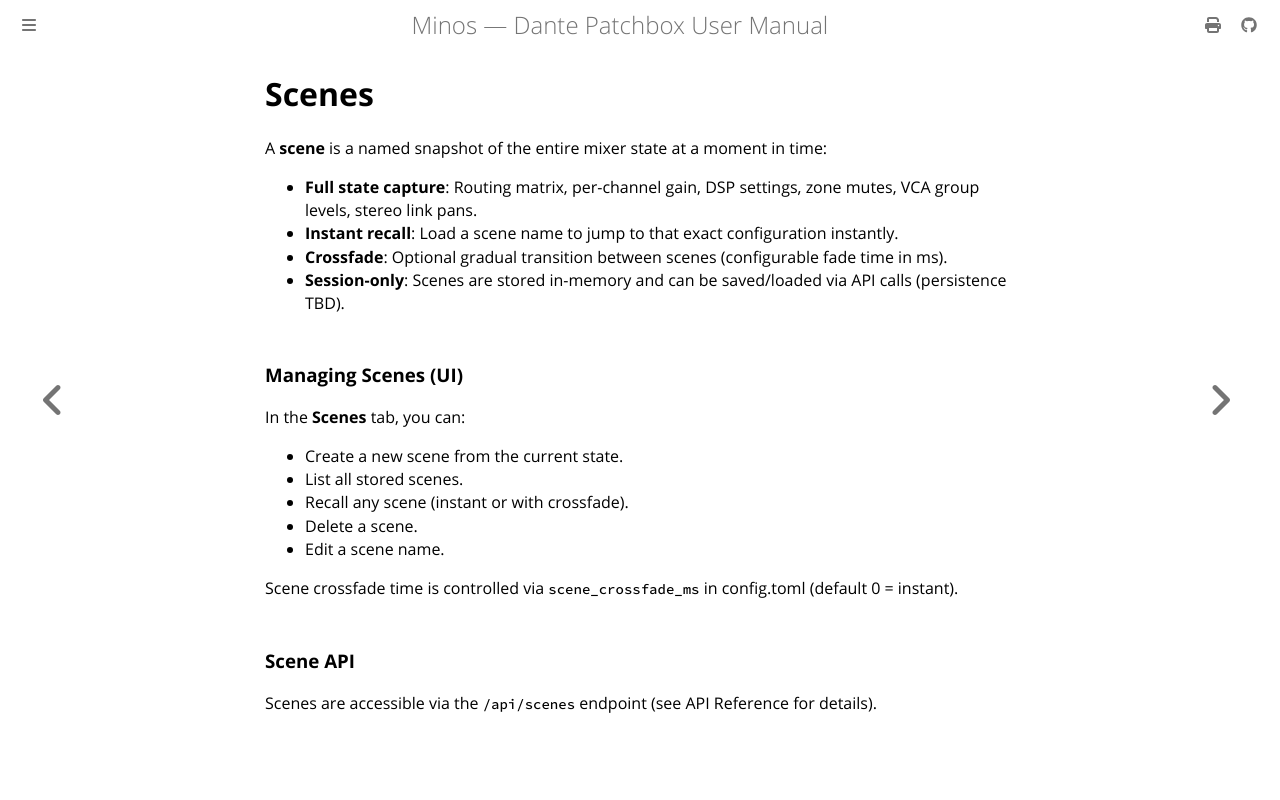

repository: legopc/Minos · page: concepts/scenes.html · generator: mdbook

# Scenes

A **scene** is a named snapshot of the entire mixer state at a moment in time:

- **Full state capture**: Routing matrix, per-channel gain, DSP settings, zone mutes, VCA group levels, stereo link pans.
- **Instant recall**: Load a scene name to jump to that exact configuration instantly.
- **Crossfade**: Optional gradual transition between scenes (configurable fade time in ms).
- **Session-only**: Scenes are stored in-memory and can be saved/loaded via API calls (persistence TBD).

### Managing Scenes (UI)

In the **Scenes** tab, you can:

- Create a new scene from the current state.
- List all stored scenes.
- Recall any scene (instant or with crossfade).
- Delete a scene.
- Edit a scene name.

Scene crossfade time is controlled via `scene_crossfade_ms` in config.toml (default 0 = instant).

### Scene API

Scenes are accessible via the `/api/scenes` endpoint (see API Reference for details).
